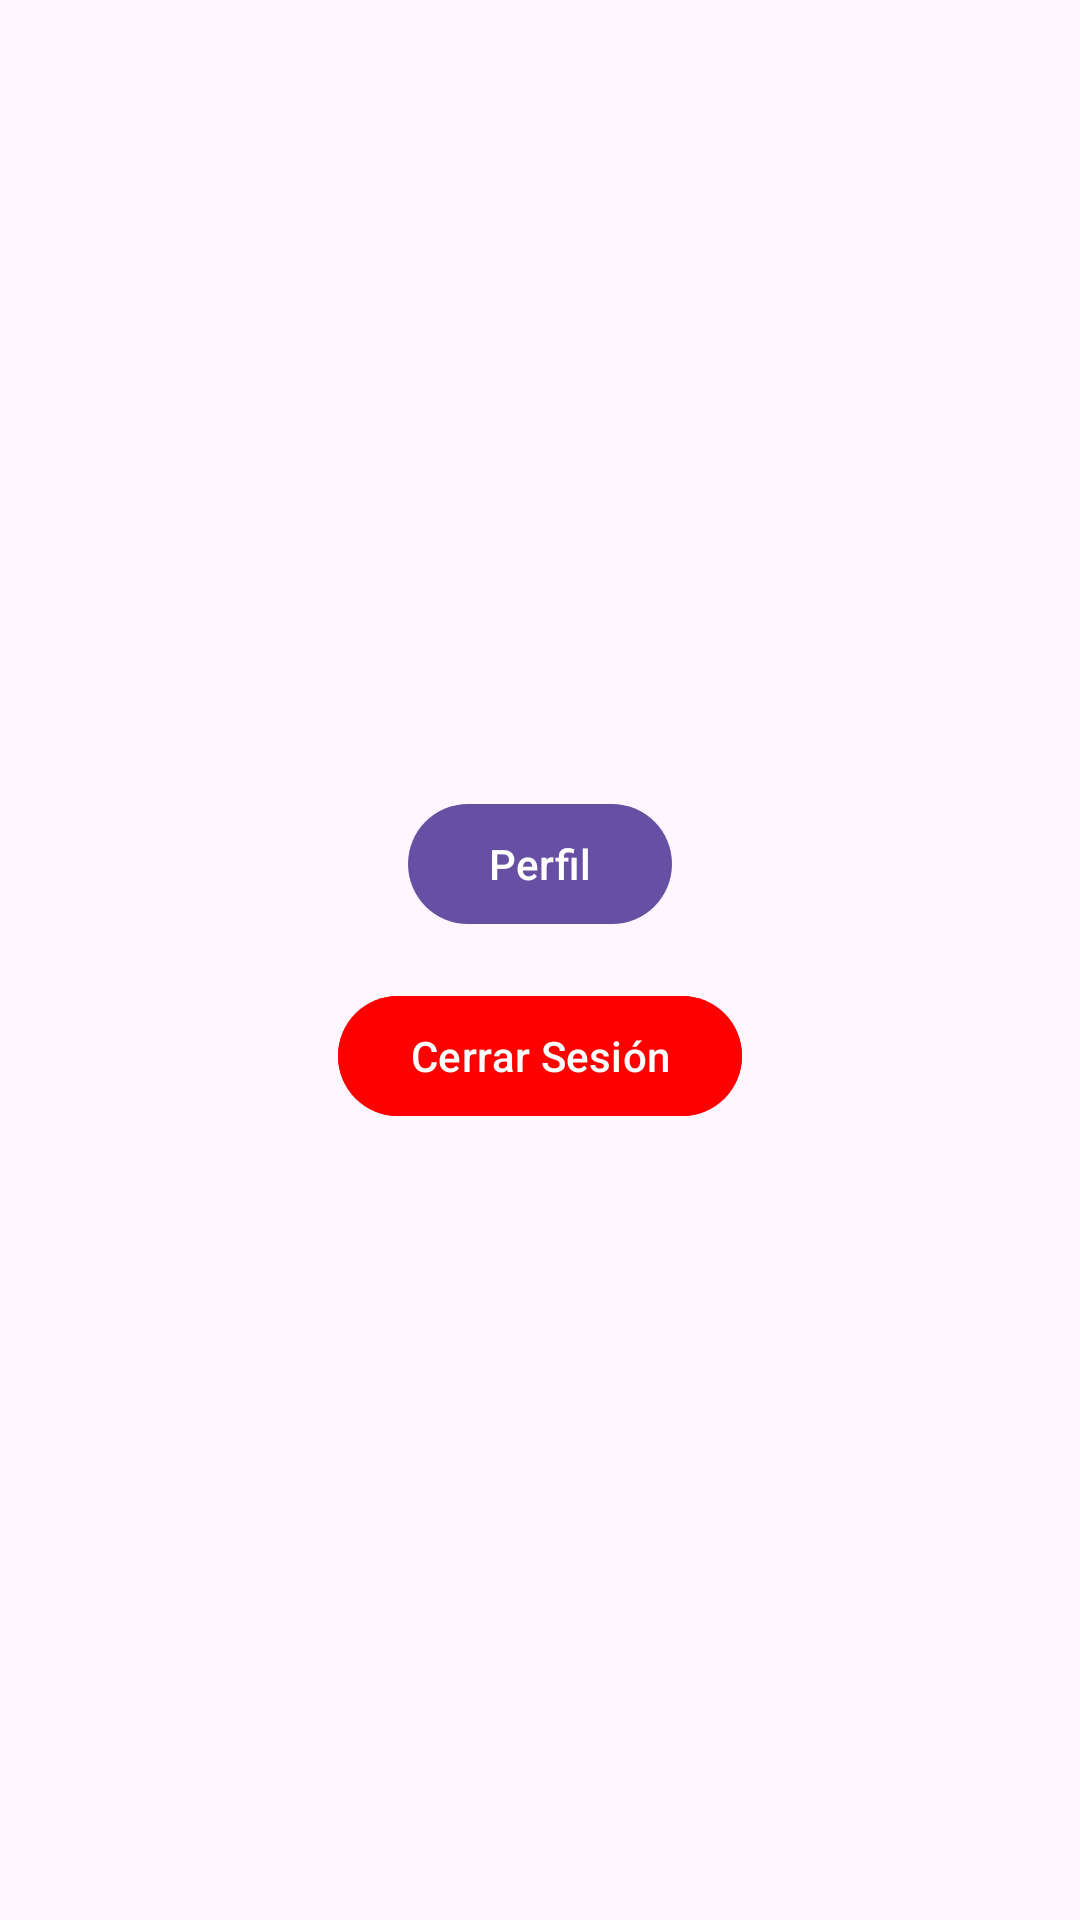

The Android layout XML behind this screen, and the referenced resources:
<!-- AndroidManifest.xml: application theme Theme.EasyCamp -->
<!-- res/layout/fragment_cuenta_trabajador.xml -->
<?xml version="1.0" encoding="utf-8"?>
<LinearLayout xmlns:android="http://schemas.android.com/apk/res/android"
    android:layout_width="match_parent"
    android:layout_height="match_parent"
    android:orientation="vertical"
    android:gravity="center">

    <Button
        android:id="@+id/btnPerfil"
        android:layout_width="wrap_content"
        android:layout_height="wrap_content"
        android:text="Perfil"
        android:layout_marginBottom="16dp"/>



    <Button
        android:id="@+id/btnCerrarSesion"
        android:layout_width="wrap_content"
        android:layout_height="wrap_content"
        android:text="Cerrar Sesión"
        android:backgroundTint="#FF0000"/>
</LinearLayout>
<!-- resources referenced by this layout -->
<resources>
  <style name="Theme.EasyCamp" parent="Base.Theme.EasyCamp" />
  <style name="Base.Theme.EasyCamp" parent="Theme.Material3.DayNight.NoActionBar">
          
          
      </style>
</resources>
